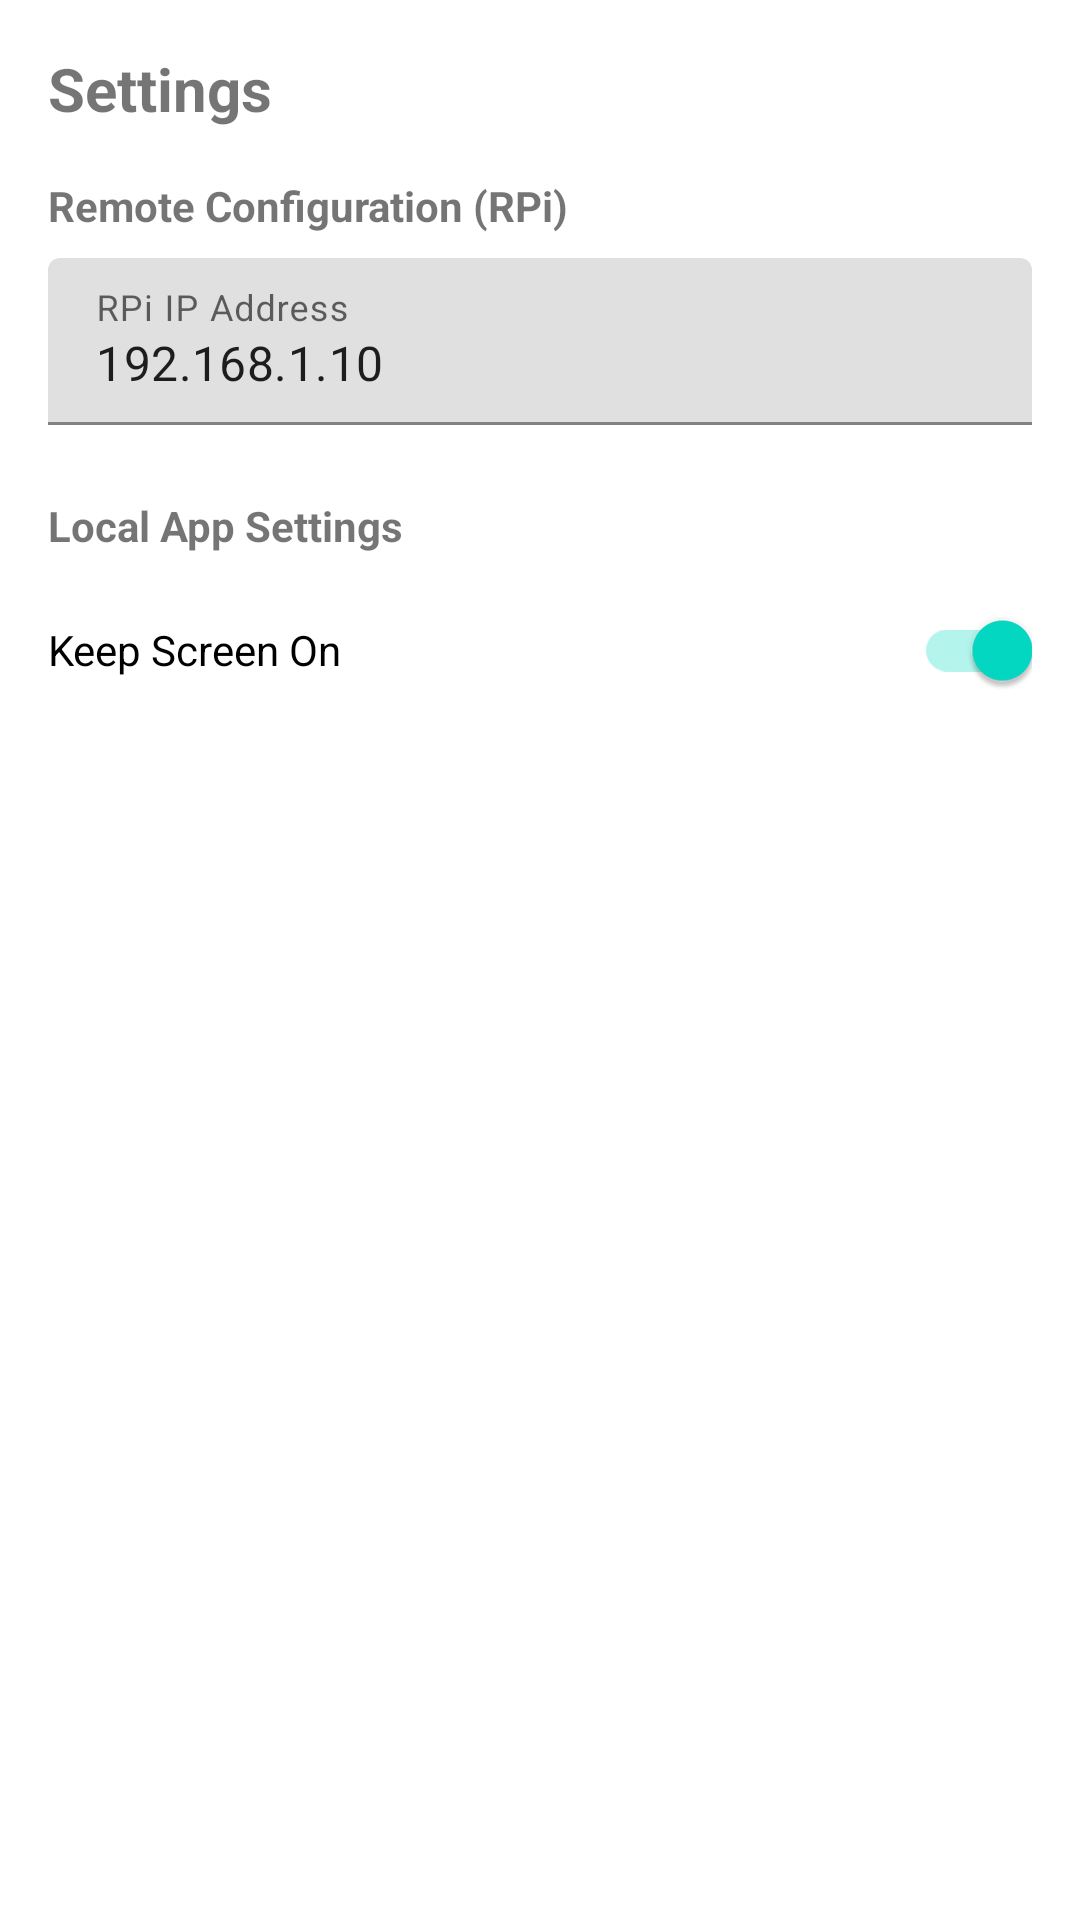

This screen was rendered from an Android layout file. Write that file and the resources it references.
<!-- AndroidManifest.xml: application theme Theme.ExternalService -->
<!-- res/layout/fragment_settings.xml -->
<?xml version="1.0" encoding="utf-8"?>
<androidx.core.widget.NestedScrollView xmlns:android="http://schemas.android.com/apk/res/android"
    xmlns:app="http://schemas.android.com/apk/res-auto"
    android:layout_width="match_parent"
    android:layout_height="match_parent"
    android:padding="16dp">

    <LinearLayout
        android:layout_width="match_parent"
        android:layout_height="wrap_content"
        android:orientation="vertical">

        <TextView
            android:layout_width="wrap_content"
            android:layout_height="wrap_content"
            android:text="Settings"
            android:textSize="20sp"
            android:textStyle="bold" />

        
        <TextView
            android:layout_width="wrap_content"
            android:layout_height="wrap_content"
            android:layout_marginTop="16dp"
            android:text="Remote Configuration (RPi)"
            android:textStyle="bold" />

        <com.google.android.material.textfield.TextInputLayout
            android:layout_width="match_parent"
            android:layout_height="wrap_content"
            android:layout_marginTop="8dp"
            android:hint="RPi IP Address">
            <com.google.android.material.textfield.TextInputEditText
                android:layout_width="match_parent"
                android:layout_height="wrap_content"
                android:text="192.168.1.10"
                android:inputType="phone" />
        </com.google.android.material.textfield.TextInputLayout>

        <TextView
            android:layout_width="wrap_content"
            android:layout_height="wrap_content"
            android:layout_marginTop="24dp"
            android:text="Local App Settings"
            android:textStyle="bold" />

        <androidx.appcompat.widget.SwitchCompat
            android:layout_width="match_parent"
            android:layout_height="wrap_content"
            android:layout_marginTop="8dp"
            android:text="Keep Screen On"
            android:checked="true"
            app:showText="false" />

    </LinearLayout>
</androidx.core.widget.NestedScrollView>
<!-- resources referenced by this layout -->
<resources>
  <style name="Theme.ExternalService" parent="Theme.MaterialComponents.DayNight.NoActionBar">
          
          <item name="colorPrimary">@color/purple_500</item>
          <item name="colorPrimaryVariant">@color/purple_700</item>
          <item name="colorOnPrimary">@color/white</item>
          
          <item name="colorSecondary">@color/teal_200</item>
          <item name="colorSecondaryVariant">@color/teal_700</item>
          <item name="colorOnSecondary">@color/black</item>
          
          <item name="android:statusBarColor">?attr/colorPrimaryVariant</item>
          
      </style>
  <!-- not gathered from this repository: default colours our renderer supplied (Android Studio template values) -->
  <color name="purple_500">#FF6200EE</color>
  <color name="purple_700">#FF3700B3</color>
  <color name="teal_200">#FF03DAC5</color>
  <color name="teal_700">#FF018786</color>
  <color name="black">#FF000000</color>
  <color name="white">#FFFFFFFF</color>
</resources>
